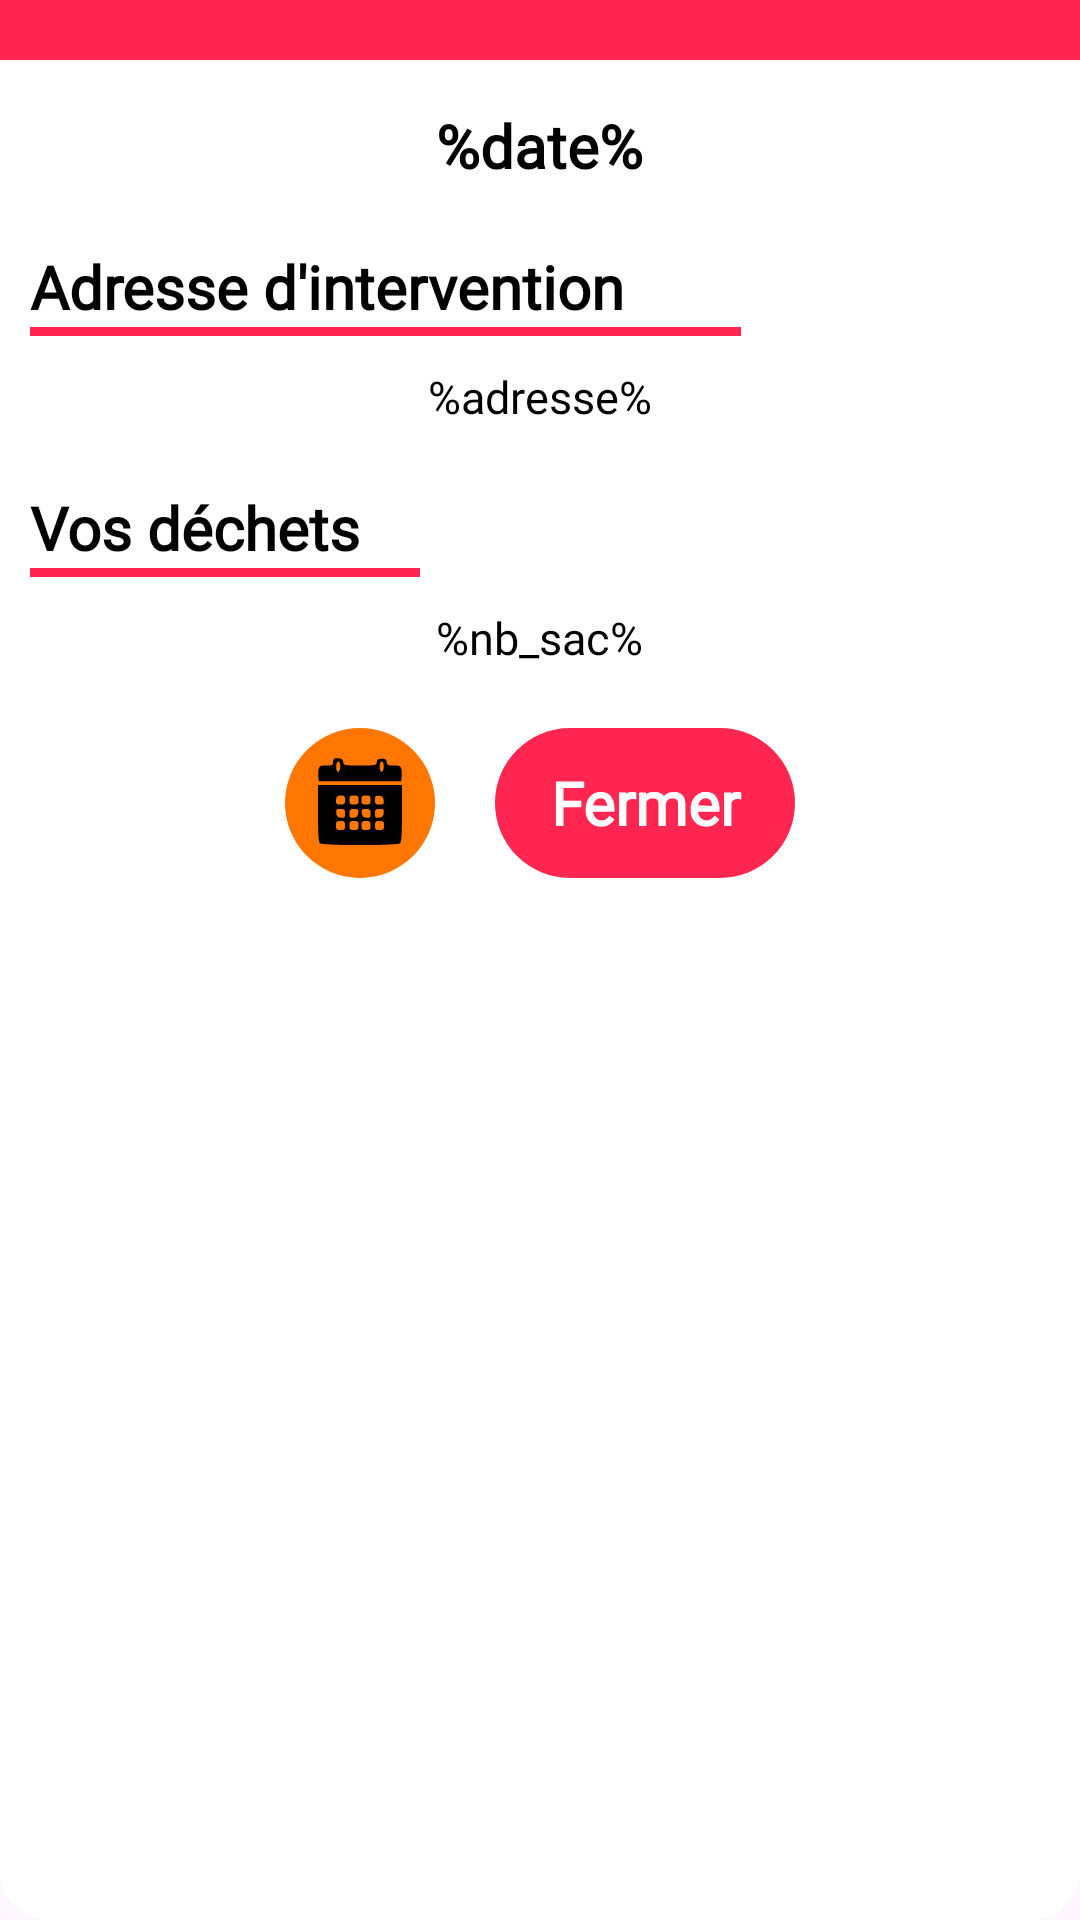

This screen was rendered from an Android layout file. Write that file and the resources it references.
<!-- AndroidManifest.xml: application theme Theme.AlloToulouse -->
<!-- res/layout/popup_dv.xml -->
<?xml version="1.0" encoding="utf-8"?>
<RelativeLayout xmlns:android="http://schemas.android.com/apk/res/android"
    xmlns:app="http://schemas.android.com/apk/res-auto"
    android:layout_width="wrap_content"
    android:layout_height="wrap_content"
    android:background="@drawable/activity_rounded"
    android:theme="@android:style/Theme.Translucent">

    <LinearLayout
        android:layout_width="match_parent"
        android:layout_height="wrap_content"
        android:orientation="vertical"
        app:layout_constraintTop_toTopOf="parent">

    <LinearLayout
        android:layout_width="match_parent"
        android:layout_height="20dp"
        android:background="@color/toulouse_pink" />

        <LinearLayout
            android:layout_width="match_parent"
            android:layout_height="wrap_content"
            android:orientation="vertical">

            <TextView
                android:id="@+id/confirmation_rdv_dv"
                android:layout_width="wrap_content"
                android:layout_height="wrap_content"
                android:layout_gravity="center"
                android:paddingTop="15dp"
                android:textAlignment="center"
                android:fontFamily="@font/montserrat_semibold"
                android:text="%date%"
                android:textColor="@color/black"
                android:textSize="20dp"
                android:textStyle="bold"/>

            <LinearLayout
                android:layout_width="match_parent"
                android:layout_height="wrap_content"
                android:orientation="vertical"
                android:layout_marginTop="20dp"
                android:layout_marginHorizontal="10dp">
                <TextView
                    android:layout_width="wrap_content"
                    android:layout_height="wrap_content"
                    android:fontFamily="@font/montserrat_semibold"
                    android:text="Adresse d'intervention"
                    android:textColor="@color/black"
                    android:textSize="20dp"
                    android:textStyle="bold" />
                <LinearLayout
                    android:layout_width="237dp"
                    android:layout_height="3dp"
                    android:background="@color/toulouse_pink" />
                <TextView
                    android:id="@+id/adresse_dv_value"
                    android:layout_width="wrap_content"
                    android:layout_height="wrap_content"
                    android:layout_marginTop="10dp"
                    android:layout_gravity="center"
                    android:fontFamily="@font/montserrat_semibold"
                    android:text="%adresse%"
                    android:textColor="@color/black"
                    android:textSize="15dp"/>
            </LinearLayout>
            <LinearLayout
                android:layout_width="match_parent"
                android:layout_height="wrap_content"
                android:layout_marginHorizontal="10dp"
                android:orientation="vertical"
                android:layout_marginTop="20dp">
                <TextView
                    android:layout_width="wrap_content"
                    android:layout_height="wrap_content"
                    android:fontFamily="@font/montserrat_semibold"
                    android:text="Vos déchets"
                    android:textColor="@color/black"
                    android:textSize="20dp"
                    android:textStyle="bold" />
                <LinearLayout
                    android:layout_width="130dp"
                    android:layout_height="3dp"
                    android:background="@color/toulouse_pink" />
                <TextView
                    android:id="@+id/dechet_dv_value"
                    android:layout_width="wrap_content"
                    android:layout_height="wrap_content"
                    android:layout_marginTop="10dp"
                    android:layout_gravity="center"
                    android:fontFamily="@font/montserrat_semibold"
                    android:text="%nb_sac%"
                    android:textColor="@color/black"
                    android:textSize="15dp"/>
            </LinearLayout>
            <LinearLayout
                android:layout_width="match_parent"
                android:layout_height="wrap_content"
                android:orientation="horizontal"
                android:paddingBottom="20dp"
                android:gravity="center"
                android:layout_marginTop="20dp">
                <ImageButton
                    android:id="@+id/agenda_link_button"
                    android:layout_width="50dp"
                    android:layout_height="50dp"
                    android:layout_gravity="center"
                    android:layout_marginRight="20dp"
                    android:background="@drawable/button_degradations"
                    android:src="@drawable/agenda"
                    android:textSize="20dp"
                    android:textStyle="bold"/>
                <Button
                    android:id="@+id/close_dv_popup"
                    android:layout_width="100dp"
                    android:layout_height="50dp"
                    android:layout_gravity="center"
                    android:background="@drawable/button_general"
                    android:fontFamily="@font/montserrat_semibold"
                    android:text="Fermer"
                    android:textColor="@color/white"
                    android:textSize="20dp"
                    android:textStyle="bold"/>
            </LinearLayout>
        </LinearLayout>
    </LinearLayout>
</RelativeLayout>
<!-- resources referenced by this layout -->
<resources>
  <color name="black">#FF000000</color>
  <color name="toulouse_pink">#FF2751</color>
  <color name="white">#FFFFFFFF</color>
  <!-- drawable activity_rounded (drawable) -->
  <?xml version="1.0" encoding="utf-8"?>
  <shape xmlns:android="http://schemas.android.com/apk/res/android">
      <solid android:color="#FFFFFF" /> 
      <corners android:radius="16dp" /> 
  </shape>
  <!-- drawable agenda: vector/xml drawable (drawable, 2201 chars, omitted) -->
  <!-- drawable button_degradations (drawable) -->
  <selector xmlns:android="http://schemas.android.com/apk/res/android">
      
      <item android:state_pressed="true">
          <layer-list>
              
              <item>
                  <shape>
                      <solid android:color="@color/degradations_selected" />
                      <corners android:radius="360dp" />
                  </shape>
              </item>
          </layer-list>
      </item>
  
      
      <item>
          <shape>
              <solid android:color="@color/degradations" />
              <corners android:radius="360dp" />
          </shape>
      </item>
  </selector>
  <!-- drawable button_general (drawable) -->
  <selector xmlns:android="http://schemas.android.com/apk/res/android">
      
      <item android:state_pressed="true">
          <layer-list>
              
              <item>
                  <shape>
                      <solid android:color="@color/toulouse_pink_selected" />
                      <corners android:radius="360dp" />
                  </shape>
              </item>
          </layer-list>
      </item>
  
      
      <item>
          <shape>
              <solid android:color="@color/toulouse_pink"/>
              <size android:height="50dp" android:width="50dp"/>
              <corners android:radius="360dp" />
          </shape>
      </item>
  </selector>
  <style name="Theme.AlloToulouse" parent="Base.Theme.AlloToulouse" />
  <color name="degradations_selected">#cf8340</color>
  <color name="degradations">#FF7700</color>
  <color name="toulouse_pink_selected">#ab4357</color>
  <style name="Base.Theme.AlloToulouse" parent="Theme.Material3.DayNight.NoActionBar">
          <item name="colorPrimary">@color/toulouse_pink</item>
          <item name="colorPrimaryDark">@color/toulouse_pink</item>
          <item name="colorAccent">@color/toulouse_pink</item>
      </style>
</resources>
